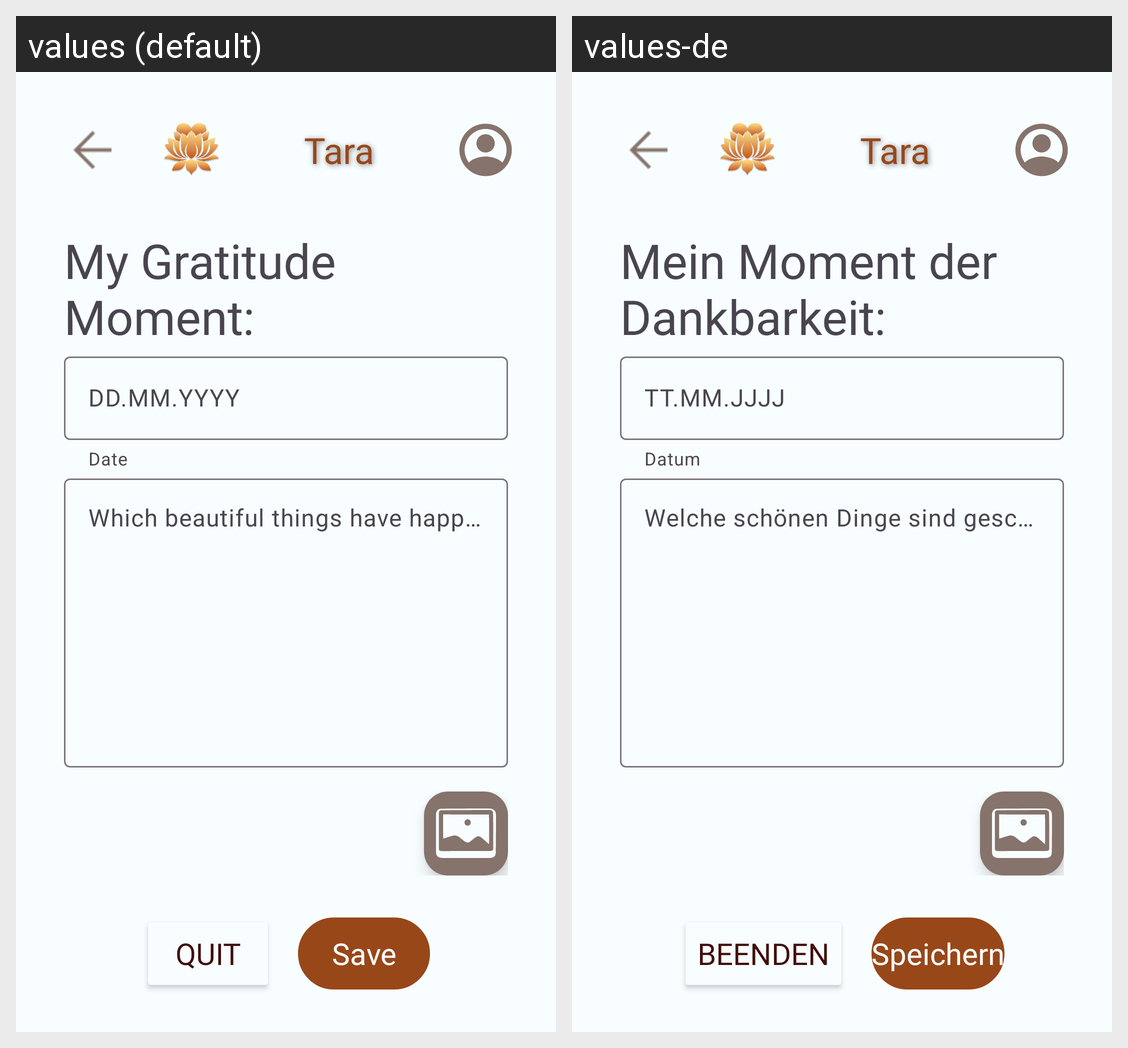

Locale-by-locale string values for the Android screen shown in this grid:
Android screen res/layout/fragment_entry_gratitude.xml rendered under 2 locales, left to right: values (default), values-de. Device: Nexus 5 (rendered at 1080×1920; each locale shown at half size, 540×960, under a caption strip naming it); theme Theme.AbschlussAufgabe.
Strings drawn on this screen, with the default value and each locale's value (text and hints the layout hard-codes, and strings that could not be matched under every locale, appear in the picture but are not listed):

tara
  values: Tara
  values-de: Tara  [not translated; the default value is used]

my_gratitude_moment
  values: My Gratitude Moment:
  values-de: Mein Moment der Dankbarkeit:

date
  values: Date
  values-de: Datum

dd_mm_yyyy
  values: DD.MM.YYYY
  values-de: TT.MM.JJJJ

which_beautiful_things_have_happened
  values: Which beautiful things have happened?
  values-de: Welche schönen Dinge sind geschehen?

quit
  values: Quit
  values-de: Beenden

save
  values: Save
  values-de: Speichern
